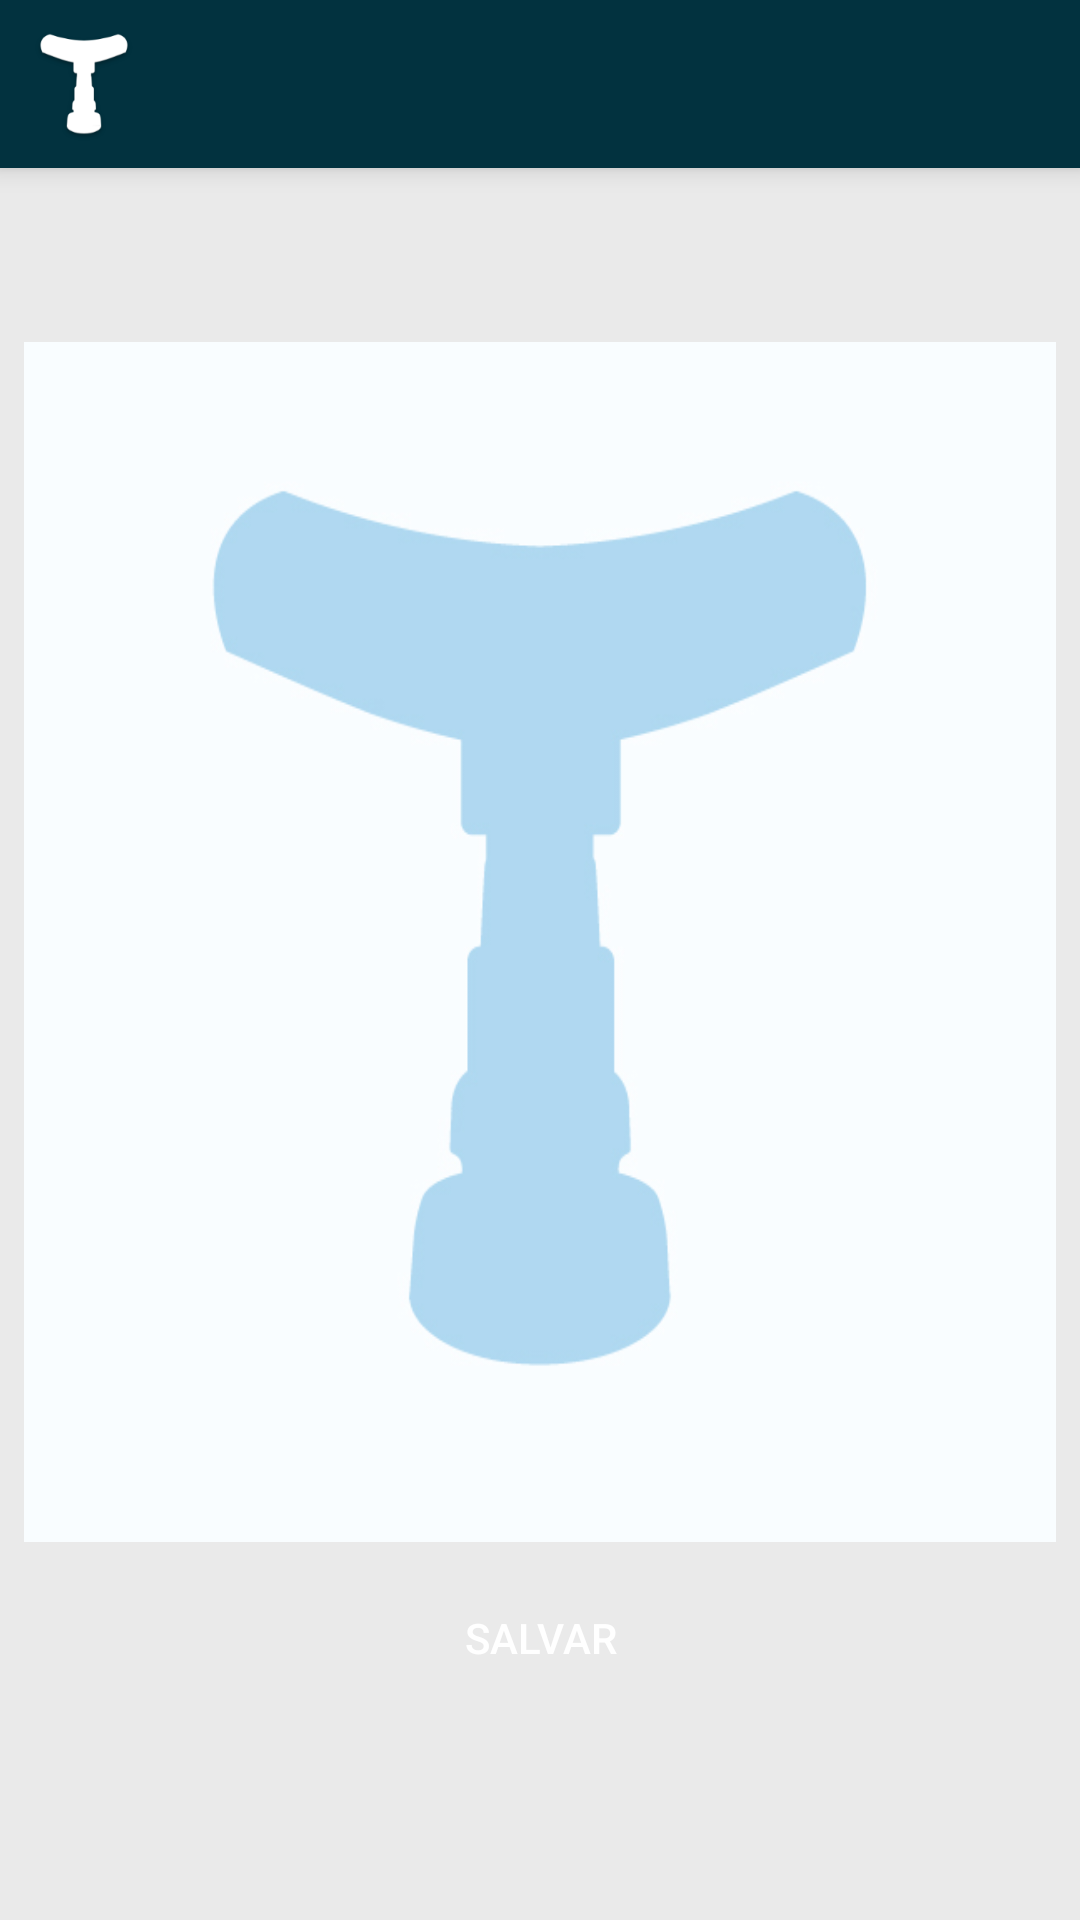

Android layout source for this screen:
<!-- AndroidManifest.xml: application theme AppTheme -->
<!-- res/layout/activity_assinatura.xml -->
<?xml version="1.0" encoding="utf-8"?>
<RelativeLayout xmlns:android="http://schemas.android.com/apk/res/android"
    xmlns:app="http://schemas.android.com/apk/res-auto"
    xmlns:tools="http://schemas.android.com/tools"
    android:layout_width="match_parent"
    android:layout_height="match_parent"
    android:background="@color/colorBackground"
    tools:context="telas.AssinaturaActivity">

    <include android:id="@+id/toolbar"
        layout="@layout/toolbar" />

    <LinearLayout
        android:layout_marginTop="50dp"
        android:layout_below="@+id/toolbar"
        android:padding="8dp"
        android:orientation="vertical"
        android:layout_width="match_parent"
        android:layout_height="match_parent">

        <RelativeLayout
            android:padding="8dp"
            android:layout_width="match_parent"
            android:layout_height="400dp"
            android:background="@drawable/fundoassinatura"
            android:id="@+id/rlAssinatura"/>

        <Button
            android:id="@+id/salvar"
            android:layout_width="match_parent"
            android:layout_height="wrap_content"
            android:background="@drawable/button_style"
            android:textColor="@android:color/white"
            android:layout_marginTop="@dimen/distancia"
            fontPath="fonts/montserrat/Montserrat-ExtraBold.ttf"
            android:text="Salvar"
            tools:ignore="MissingPrefix" />

    </LinearLayout>
</RelativeLayout>
<!-- res/layout/toolbar.xml (included above) -->
<?xml version="1.0" encoding="utf-8"?>
<androidx.appcompat.widget.Toolbar android:id="@+id/toolbar_principal"
    xmlns:android="http://schemas.android.com/apk/res/android"
    android:layout_width="match_parent"
    android:layout_height="wrap_content"
    android:background="?attr/colorPrimaryDark"
    android:minHeight="?attr/actionBarSize"
    android:theme="?attr/actionBarTheme"
    android:elevation="5dp"
    app:navigationIcon="@mipmap/ic_white"
    xmlns:app="http://schemas.android.com/apk/res-auto" />
<!-- resources referenced by this layout -->
<resources>
  <color name="colorBackground">#eaeaea</color>
  <dimen name="distancia">8dp</dimen>
  <!-- drawable fundoassinatura: jpg bitmap (drawable, 36819 bytes) -->
  <!-- mipmap ic_white: png bitmap (mipmap-hdpi, 2749 bytes) -->
  <style name="AppTheme" parent="Theme.AppCompat.NoActionBar">
          
          <item name="windowActionBar">false</item>
          <item name="windowNoTitle">true</item>
          <item name="colorPrimary">@color/colorPrimary</item>
          <item name="colorPrimaryDark">@color/colorPrimaryDark</item>
          <item name="colorAccent">@color/colorAccent</item>
          <item name="colorControlNormal">@color/colorPrimary</item>
      </style>
  <color name="colorPrimary">#0084CA</color>
  <color name="colorPrimaryDark">#02323f</color>
  <color name="colorAccent">#08597c</color>
</resources>
